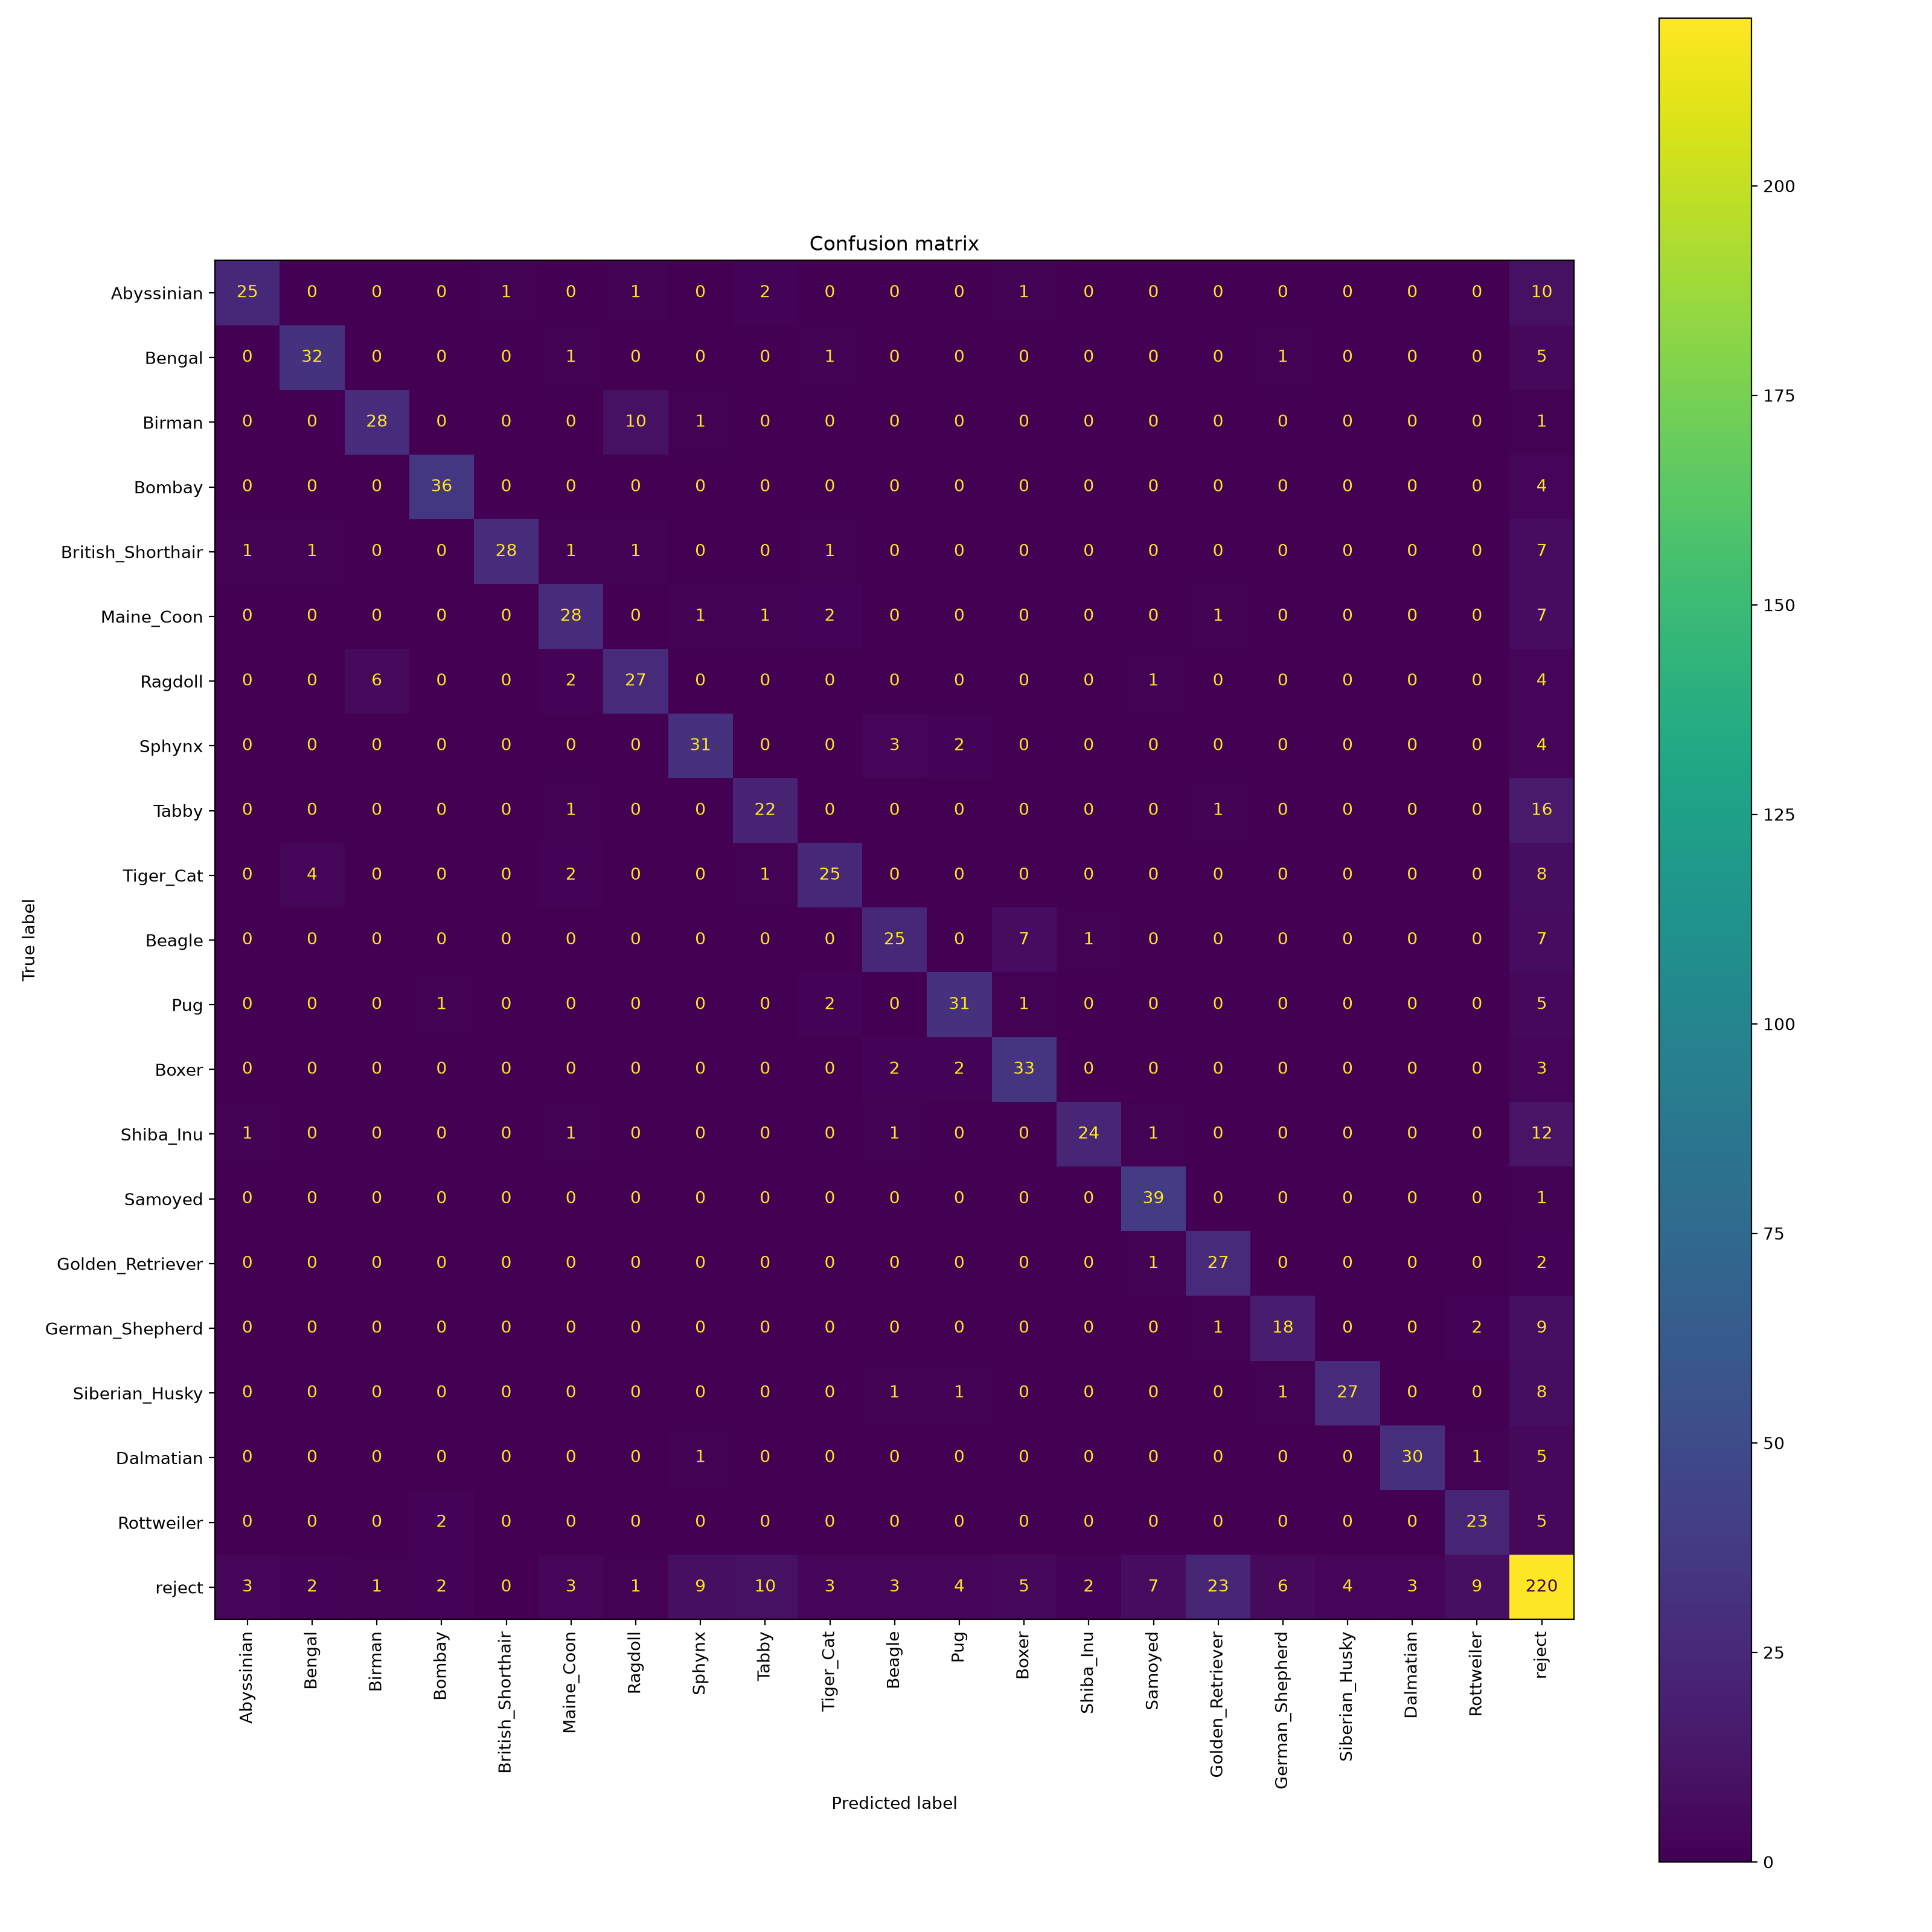

Values plotted in this chart, from the file beside it:
true\pred, Abyssinian, Bengal, Birman, Bombay, British_Shorthair, Maine_Coon, Ragdoll, Sphynx, Tabby, Tiger_Cat, Beagle, Pug, Boxer, Shiba_Inu, Samoyed, Golden_Retriever, German_Shepherd, Siberian_Husky, Dalmatian, Rottweiler, reject
Abyssinian, 25, 0, 0, 0, 1, 0, 1, 0, 2, 0, 0, 0, 1, 0, 0, 0, 0, 0, 0, 0, 10
Bengal, 0, 32, 0, 0, 0, 1, 0, 0, 0, 1, 0, 0, 0, 0, 0, 0, 1, 0, 0, 0, 5
Birman, 0, 0, 28, 0, 0, 0, 10, 1, 0, 0, 0, 0, 0, 0, 0, 0, 0, 0, 0, 0, 1
Bombay, 0, 0, 0, 36, 0, 0, 0, 0, 0, 0, 0, 0, 0, 0, 0, 0, 0, 0, 0, 0, 4
British_Shorthair, 1, 1, 0, 0, 28, 1, 1, 0, 0, 1, 0, 0, 0, 0, 0, 0, 0, 0, 0, 0, 7
Maine_Coon, 0, 0, 0, 0, 0, 28, 0, 1, 1, 2, 0, 0, 0, 0, 0, 1, 0, 0, 0, 0, 7
Ragdoll, 0, 0, 6, 0, 0, 2, 27, 0, 0, 0, 0, 0, 0, 0, 1, 0, 0, 0, 0, 0, 4
Sphynx, 0, 0, 0, 0, 0, 0, 0, 31, 0, 0, 3, 2, 0, 0, 0, 0, 0, 0, 0, 0, 4
Tabby, 0, 0, 0, 0, 0, 1, 0, 0, 22, 0, 0, 0, 0, 0, 0, 1, 0, 0, 0, 0, 16
Tiger_Cat, 0, 4, 0, 0, 0, 2, 0, 0, 1, 25, 0, 0, 0, 0, 0, 0, 0, 0, 0, 0, 8
Beagle, 0, 0, 0, 0, 0, 0, 0, 0, 0, 0, 25, 0, 7, 1, 0, 0, 0, 0, 0, 0, 7
Pug, 0, 0, 0, 1, 0, 0, 0, 0, 0, 2, 0, 31, 1, 0, 0, 0, 0, 0, 0, 0, 5
Boxer, 0, 0, 0, 0, 0, 0, 0, 0, 0, 0, 2, 2, 33, 0, 0, 0, 0, 0, 0, 0, 3
Shiba_Inu, 1, 0, 0, 0, 0, 1, 0, 0, 0, 0, 1, 0, 0, 24, 1, 0, 0, 0, 0, 0, 12
Samoyed, 0, 0, 0, 0, 0, 0, 0, 0, 0, 0, 0, 0, 0, 0, 39, 0, 0, 0, 0, 0, 1
Golden_Retriever, 0, 0, 0, 0, 0, 0, 0, 0, 0, 0, 0, 0, 0, 0, 1, 27, 0, 0, 0, 0, 2
German_Shepherd, 0, 0, 0, 0, 0, 0, 0, 0, 0, 0, 0, 0, 0, 0, 0, 1, 18, 0, 0, 2, 9
Siberian_Husky, 0, 0, 0, 0, 0, 0, 0, 0, 0, 0, 1, 1, 0, 0, 0, 0, 1, 27, 0, 0, 8
Dalmatian, 0, 0, 0, 0, 0, 0, 0, 1, 0, 0, 0, 0, 0, 0, 0, 0, 0, 0, 30, 1, 5
Rottweiler, 0, 0, 0, 2, 0, 0, 0, 0, 0, 0, 0, 0, 0, 0, 0, 0, 0, 0, 0, 23, 5
reject, 3, 2, 1, 2, 0, 3, 1, 9, 10, 3, 3, 4, 5, 2, 7, 23, 6, 4, 3, 9, 220
